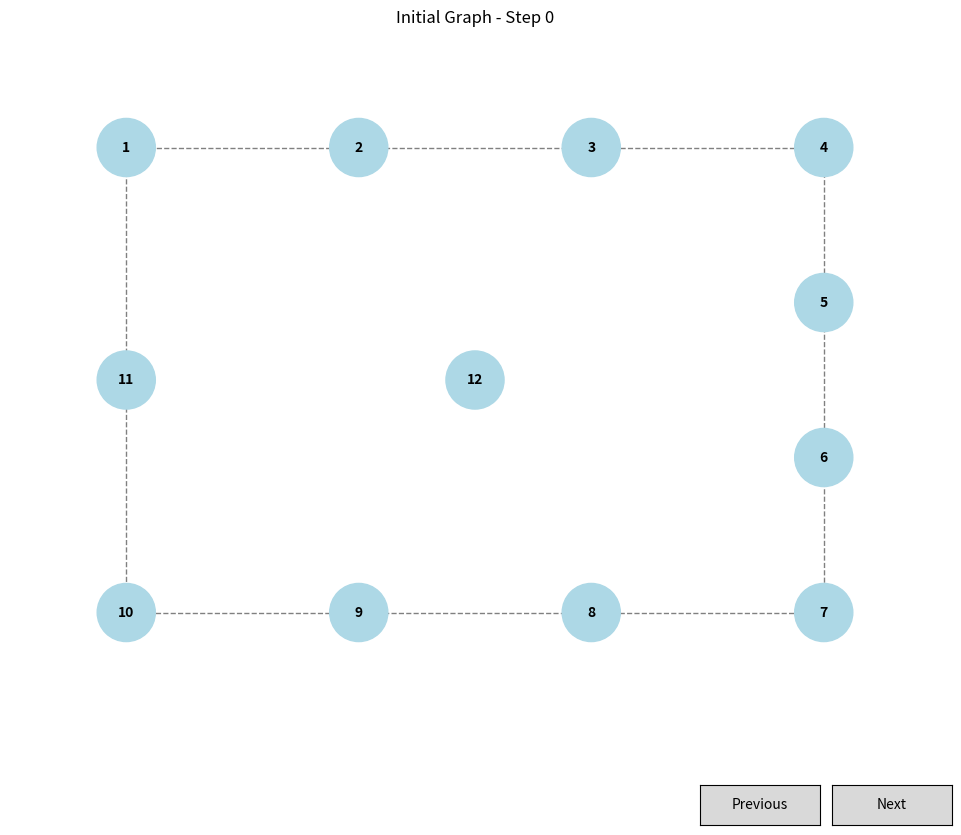

This chart was generated by the following Python code:
import numpy as np
import matplotlib.pyplot as plt
import matplotlib.patches as patches
import math
from matplotlib.widgets import Button

class Vertex:
    def __init__(self, id, x=0, y=0):
        self.id = id
        self.x = x
        self.y = y
        self.adjacency_list = []  # List of (vertex_id, weight) tuples
    
    def add_adjacent(self, vertex_id, weight):
        # Add to adjacency list if not already there
        for i, (v, w) in enumerate(self.adjacency_list):
            if v == vertex_id:
                self.adjacency_list[i] = (vertex_id, weight)
                return
        self.adjacency_list.append((vertex_id, weight))
    
    def remove_adjacent(self, vertex_id):
        # Remove from adjacency list
        self.adjacency_list = [(v, w) for v, w in self.adjacency_list if v != vertex_id]

class Graph:
    def __init__(self):
        self.vertices = {}  # {vertex_id: vertex_object}
    
    def add_vertex(self, id, x=0, y=0):
        if id not in self.vertices:
            self.vertices[id] = Vertex(id, x, y)
        return self.vertices[id]
    
    def remove_vertex(self, id):
        if id in self.vertices:
            # Remove all edges connected to this vertex
            for v_id in self.vertices:
                if v_id != id:
                    self.vertices[v_id].remove_adjacent(id)
            # Remove the vertex itself
            del self.vertices[id]
    
    def add_edge(self, src, dest, weight):
        if src not in self.vertices:
            self.add_vertex(src)
        if dest not in self.vertices:
            self.add_vertex(dest)
        
        # Add to adjacency lists of both vertices (undirected graph)
        self.vertices[src].add_adjacent(dest, weight)
        self.vertices[dest].add_adjacent(src, weight)
    
    def remove_edge(self, src, dest):
        if src in self.vertices and dest in self.vertices:
            self.vertices[src].remove_adjacent(dest)
            self.vertices[dest].remove_adjacent(src)

def generate_adjacency_matrix(n, variant_number):
    np.random.seed(variant_number)
    T = np.random.random((n, n)) * 2.0
    n3 = 2
    n4 = 9
    # Updated coefficient according to the new formula
    k = 1.0 - n3 * 0.01 - n4 * 0.005 - 0.05  # Now k = 1.0 - 0.02 - 0.045 - 0.05 = 0.885
    A = np.zeros((n, n), dtype=int)
    for i in range(n):
        for j in range(n):
            A[i, j] = 1 if T[i, j] * k >= 1.0 else 0
    return A, T

def get_undirected_matrix(directed_matrix):
    n = directed_matrix.shape[0]
    undirected_matrix = np.zeros((n, n), dtype=int)
    for i in range(n):
        for j in range(n):
            if directed_matrix[i, j] == 1:
                undirected_matrix[i, j] = 1
                undirected_matrix[j, i] = 1
    return undirected_matrix

def generate_weight_matrix(undirected_matrix, random_matrix_B):
    n = undirected_matrix.shape[0]
    
    # Step 2: Calculate matrix C
    C = np.ceil(random_matrix_B * 100 * undirected_matrix)
    
    # Step 3: Calculate matrix D
    D = np.zeros((n, n), dtype=int)
    for i in range(n):
        for j in range(n):
            D[i, j] = 1 if C[i, j] > 0 else 0
    
    # Step 4: Calculate matrix H
    H = np.zeros((n, n), dtype=int)
    for i in range(n):
        for j in range(n):
            H[i, j] = 1 if D[i, j] == D[j, i] else 0
    
    # Step 5: Create upper triangular matrix Tr
    Tr = np.zeros((n, n), dtype=int)
    for i in range(n):
        for j in range(n):
            if i <= j:  # Upper triangular including diagonal
                Tr[i, j] = 1
    
    # Step 6: Calculate weight matrix W
    W = np.zeros((n, n), dtype=int)
    for i in range(n):
        for j in range(n):
            w_value = int(D[i, j] * H[i, j] * Tr[i, j] * C[i, j])
            W[i, j] = w_value
            W[j, i] = w_value  # Make it symmetric
    
    return W

def get_vertex_positions(n, n4):
    positions = np.zeros((n, 2))
    if n4 in [8, 9]:
        width, height = 12, 8
        positions[n-1] = [0, 0]  # Center vertex
        perimeter_vertices = n - 1
        sides = [0, 0, 0, 0]
        remaining = perimeter_vertices - 4
        for i in range(remaining):
            sides[i % 4] += 1
        vertex_index = 0
        positions[vertex_index] = [-width/2, height/2]
        vertex_index += 1
        for i in range(sides[0]):
            x = -width/2 + (i+1) * width / (sides[0]+1)
            positions[vertex_index] = [x, height/2]
            vertex_index += 1
        positions[vertex_index] = [width/2, height/2]
        vertex_index += 1
        for i in range(sides[1]):
            y = height/2 - (i+1) * height / (sides[1]+1)
            positions[vertex_index] = [width/2, y]
            vertex_index += 1
        positions[vertex_index] = [width/2, -height/2]
        vertex_index += 1
        for i in range(sides[2]):
            x = width/2 - (i+1) * width / (sides[2]+1)
            positions[vertex_index] = [x, -height/2]
            vertex_index += 1
        positions[vertex_index] = [-width/2, -height/2]
        vertex_index += 1
        for i in range(sides[3]):
            y = -height/2 + (i+1) * height / (sides[3]+1)
            positions[vertex_index] = [-width/2, y]
            vertex_index += 1
    return positions

def rotate_around_center(x, y, cx, cy, angle):
    """Rotate point (x, y) around center (cx, cy) by angle (in radians)"""
    dx = x - cx
    dy = y - cy
    cos_a = math.cos(angle)
    sin_a = math.sin(angle)
    x_new = cx + dx * cos_a - dy * sin_a
    y_new = cy + dx * sin_a + dy * cos_a
    return (x_new, y_new)

def draw_self_loop(ax, pos, color='blue', linewidth=1.5, is_directed=False):
    """Draw a self-loop using polygonal lines under the vertex (with rotation)"""
    cx, cy = pos
    R = 0.5
    index_angle = 0
    theta = index_angle

    cx += R * math.sin(theta)
    cy -= R * math.cos(theta)

    dx = 3 * R / 4
    dy = R * (1 - math.sqrt(7)) / 4

    p1 = (cx - dx, cy - dy)
    p2 = (cx - 3 * dx / 2, cy - R / 2)
    p3 = (cx + 3 * dx / 2, cy - R / 2)
    p4 = (cx + dx, cy - dy)

    p1 = rotate_around_center(p1[0], p1[1], cx, cy, theta)
    p2 = rotate_around_center(p2[0], p2[1], cx, cy, theta)
    p3 = rotate_around_center(p3[0], p3[1], cx, cy, theta)
    p4 = rotate_around_center(p4[0], p4[1], cx, cy, theta)

    ax.plot([p1[0], p2[0]], [p1[1], p2[1]], color=color, linewidth=linewidth)
    ax.plot([p2[0], p3[0]], [p2[1], p3[1]], color=color, linewidth=linewidth)

    if is_directed:
        dx_arrow = p4[0] - p3[0]
        dy_arrow = p4[1] - p3[1]
        ax.arrow(p3[0], p3[1], dx_arrow, dy_arrow,
                 head_width=0.15, head_length=0.15,
                 fc=color, ec=color, linewidth=linewidth,
                 length_includes_head=True)
    else:
        ax.plot([p3[0], p4[0]], [p3[1], p4[1]], color=color, linewidth=linewidth)

def draw_edge(ax, start, end, is_directed=False, color='blue', linewidth=1.5):
    dx = end[0] - start[0]
    dy = end[1] - start[1]
    dist = np.sqrt(dx**2 + dy**2)
    if dist < 0.001:
        return
    vertex_radius = 0.5
    ratio = vertex_radius / dist
    start_x = start[0] + dx * ratio
    start_y = start[1] + dy * ratio
    end_x = end[0] - dx * ratio
    end_y = end[1] - dy * ratio
    rad = 0.0  # No curve for undirected graph
    
    arrow = patches.FancyArrowPatch(
        (start_x, start_y), (end_x, end_y),
        arrowstyle='->' if is_directed else '-',
        color=color,
        linewidth=linewidth,
        connectionstyle=f'arc3,rad={rad}',
        mutation_scale=15
    )
    ax.add_patch(arrow)

def matrix_to_graph(adj_matrix, weight_matrix, positions):
    n = adj_matrix.shape[0]
    graph = Graph()
    
    # Add vertices
    for i in range(n):
        graph.add_vertex(i+1, positions[i][0], positions[i][1])
    
    # Add edges
    for i in range(n):
        for j in range(i+1, n):  # Upper triangular to avoid duplicates
            if adj_matrix[i, j] == 1 and weight_matrix[i, j] > 0:
                graph.add_edge(i+1, j+1, weight_matrix[i, j])
    
    return graph

def prim_algorithm(graph, start_vertex=1):
    n = len(graph.vertices)
    if n == 0:
        return []
    
    mst_edges = []  # List to store MST edges (u, v, weight)
    mst_vertices = {start_vertex}  # Set of vertices in MST
    remaining_vertices = set(graph.vertices.keys()) - {start_vertex}
    
    while remaining_vertices:
        min_weight = float('inf')
        min_edge = None
        
        for u in mst_vertices:
            for v_id, weight in graph.vertices[u].adjacency_list:
                if v_id not in mst_vertices:
                    if weight < min_weight:
                        min_weight = weight
                        min_edge = (u, v_id, weight)
        
        if min_edge:
            u, v, weight = min_edge
            mst_edges.append(min_edge)
            mst_vertices.add(v)
            remaining_vertices.remove(v)
        else:
            break  # Graph is not connected
            
    return mst_edges

def step_by_step_prim(graph, start_vertex=1):
    n = len(graph.vertices)
    if n == 0:
        return []
    
    mst_edges = []  # List to store MST edges (u, v, weight)
    mst_vertices = {start_vertex}  # Set of vertices in MST
    remaining_vertices = set(graph.vertices.keys()) - {start_vertex}
    
    # Initial state - no edges yet
    yield mst_edges.copy()
    
    while remaining_vertices:
        min_weight = float('inf')
        min_edge = None
        
        for u in mst_vertices:
            for v_id, weight in graph.vertices[u].adjacency_list:
                if v_id not in mst_vertices:
                    if weight < min_weight:
                        min_weight = weight
                        min_edge = (u, v_id, weight)
        
        if min_edge:
            u, v, weight = min_edge
            mst_edges.append(min_edge)
            mst_vertices.add(v)
            remaining_vertices.remove(v)
            yield mst_edges.copy()
        else:
            break  # Graph is not connected

def draw_graph_with_mst(graph, mst_edges=None):
    fig, ax = plt.subplots(figsize=(12, 10))
    rect = patches.Rectangle((-6, -4), 12, 8, linewidth=1, edgecolor='gray', facecolor='none', linestyle='--')
    ax.add_patch(rect)
    
    # Draw all edges
    for u_id in graph.vertices:
        u = graph.vertices[u_id]
        for v_id, weight in u.adjacency_list:
            if u_id < v_id:  # To avoid drawing edges twice
                v = graph.vertices[v_id]
                u_pos = (u.x, u.y)
                v_pos = (v.x, v.y)
                
                # Check if this edge is in MST
                edge_in_mst = mst_edges and any((a == u_id and b == v_id) or (a == v_id and b == u_id) 
                                               for a, b, _ in mst_edges)
                color = 'red' if edge_in_mst else 'blue'
                linewidth = 2.5 if edge_in_mst else 1.0
                
                draw_edge(ax, u_pos, v_pos, is_directed=False, color=color, linewidth=linewidth)
                
                # Draw edge weight
                mid_x = (u_pos[0] + v_pos[0]) / 2
                mid_y = (u_pos[1] + v_pos[1]) / 2
                ax.text(mid_x, mid_y, str(weight), fontsize=9, horizontalalignment='center', 
                       verticalalignment='center', bbox=dict(facecolor='white', alpha=0.7))
    
    # Draw vertices
    for v_id in graph.vertices:
        v = graph.vertices[v_id]
        is_in_mst = mst_edges and any((a == v_id or b == v_id) for a, b, _ in mst_edges)
        color = 'lightgreen' if is_in_mst else 'lightblue'
        edge_color = 'green' if is_in_mst else 'blue'
        circle = plt.Circle((v.x, v.y), 0.5, fill=True, color=color, edgecolor=edge_color)
        ax.add_patch(circle)
        ax.text(v.x, v.y, str(v_id), horizontalalignment='center', 
                verticalalignment='center', fontsize=10, color='black', fontweight='bold')
    
    ax.set_aspect('equal')
    margin = 2
    
    # Calculate plot limits
    x_coords = [graph.vertices[v].x for v in graph.vertices]
    y_coords = [graph.vertices[v].y for v in graph.vertices]
    
    if x_coords and y_coords:  # Check if there are any vertices
        ax.set_xlim(min(x_coords)-margin, max(x_coords)+margin)
        ax.set_ylim(min(y_coords)-margin, max(y_coords)+margin)
    
    if mst_edges:
        # Calculate total MST weight
        total_weight = sum(weight for _, _, weight in mst_edges)
        plt.title(f"MST Construction - Total Weight: {total_weight}")
    else:
        plt.title("Initial Graph")
    
    plt.axis('off')
    return fig, ax

class StepVisualizer:
    def __init__(self, graph, start_vertex=1):
        self.graph = graph
        self.mst_generator = step_by_step_prim(graph, start_vertex)
        self.current_mst = next(self.mst_generator)
        self.step = 0
        
        self.fig, self.ax = plt.subplots(figsize=(12, 10))
        self.update_figure()
        
        # Add buttons
        ax_prev = plt.axes([0.7, 0.05, 0.1, 0.04])
        ax_next = plt.axes([0.81, 0.05, 0.1, 0.04])
        self.btn_prev = Button(ax_prev, 'Previous')
        self.btn_next = Button(ax_next, 'Next')
        self.btn_prev.on_clicked(self.prev_step)
        self.btn_next.on_clicked(self.next_step)
        
        # Connect key press event
        self.fig.canvas.mpl_connect('key_press_event', self.on_key)
        
    def update_figure(self):
        self.ax.clear()
        rect = patches.Rectangle((-6, -4), 12, 8, linewidth=1, edgecolor='gray', facecolor='none', linestyle='--')
        self.ax.add_patch(rect)
        
        # Draw all edges
        for u_id in self.graph.vertices:
            u = self.graph.vertices[u_id]
            for v_id, weight in u.adjacency_list:
                if u_id < v_id:  # To avoid drawing edges twice
                    v = self.graph.vertices[v_id]
                    u_pos = (u.x, u.y)
                    v_pos = (v.x, v.y)
                    
                    # Check if this edge is in MST
                    edge_in_mst = any((a == u_id and b == v_id) or (a == v_id and b == u_id) 
                                    for a, b, _ in self.current_mst)
                    color = 'red' if edge_in_mst else 'blue'
                    linewidth = 2.5 if edge_in_mst else 1.0
                    
                    draw_edge(self.ax, u_pos, v_pos, is_directed=False, color=color, linewidth=linewidth)
                    
                    # Draw edge weight
                    mid_x = (u_pos[0] + v_pos[0]) / 2
                    mid_y = (u_pos[1] + v_pos[1]) / 2
                    self.ax.text(mid_x, mid_y, str(weight), fontsize=9, horizontalalignment='center', 
                               verticalalignment='center', bbox=dict(facecolor='white', alpha=0.7))
        
        # Draw vertices
        for v_id in self.graph.vertices:
            v = self.graph.vertices[v_id]
            is_in_mst = any((a == v_id or b == v_id) for a, b, _ in self.current_mst)
            color = 'lightgreen' if is_in_mst else 'lightblue'
            edge_color = 'green' if is_in_mst else 'blue'
            circle = plt.Circle((v.x, v.y), 0.5, fill=True, color=color, edgecolor=edge_color)
            self.ax.add_patch(circle)
            self.ax.text(v.x, v.y, str(v_id), horizontalalignment='center', 
                    verticalalignment='center', fontsize=10, color='black', fontweight='bold')
        
        self.ax.set_aspect('equal')
        margin = 2
        
        # Calculate plot limits
        x_coords = [self.graph.vertices[v].x for v in self.graph.vertices]
        y_coords = [self.graph.vertices[v].y for v in self.graph.vertices]
        
        if x_coords and y_coords:
            self.ax.set_xlim(min(x_coords)-margin, max(x_coords)+margin)
            self.ax.set_ylim(min(y_coords)-margin, max(y_coords)+margin)
        
        if self.current_mst:
            total_weight = sum(weight for _, _, weight in self.current_mst)
            self.ax.set_title(f"MST Construction - Step {self.step} - Total Weight: {total_weight}")
        else:
            self.ax.set_title("Initial Graph - Step 0")
        
        self.ax.axis('off')
        plt.draw()
    
    def next_step(self, event=None):
        try:
            self.current_mst = next(self.mst_generator)
            self.step += 1
            self.update_figure()
        except StopIteration:
            print("MST construction complete!")
    
    def prev_step(self, event=None):
        if self.step > 0:
            # Restart the generator and advance to the previous step
            self.mst_generator = step_by_step_prim(self.graph, 1)
            self.current_mst = next(self.mst_generator)  # Initial state
            self.step = 0
            
            for _ in range(self.step):
                try:
                    self.current_mst = next(self.mst_generator)
                    self.step += 1
                except StopIteration:
                    break
            
            self.update_figure()
    
    def on_key(self, event):
        if event.key == 'right' or event.key == ' ':
            self.next_step()
        elif event.key == 'left':
            self.prev_step()

def print_matrix(matrix, title):
    print(f"\n{title}:")
    for row in matrix:
        print(" ".join(map(str, row)))

def main():
    variant_number = 4229
    n1, n2, n3, n4 = 4, 2, 2, 9
    n = 10 + n3  # n = 12
    
    print(f"Variant number: {variant_number}")
    print(f"n1={n1}, n2={n2}, n3={n3}, n4={n4}")
    print(f"Number of vertices n = 10 + {n3} = {n}")
    print(f"Vertex placement: Rectangular with vertex in center (n4 = {n4})")
    
    # Generate adjacency matrices
    directed_matrix, random_matrix = generate_adjacency_matrix(n, variant_number)
    undirected_matrix = get_undirected_matrix(directed_matrix)
    
    # Generate weight matrix for the undirected graph
    np.random.seed(variant_number)  # Reset seed for consistent random numbers
    random_matrix_B = np.random.random((n, n)) * 2.0
    weight_matrix = generate_weight_matrix(undirected_matrix, random_matrix_B)
    
    print_matrix(directed_matrix, f"Directed Graph Adjacency Matrix ({n}x{n})")
    print_matrix(undirected_matrix, f"Undirected Graph Adjacency Matrix ({n}x{n})")
    print_matrix(weight_matrix, f"Weight Matrix ({n}x{n})")
    
    # Get vertex positions
    positions = get_vertex_positions(n, n4)
    
    # Create graph from matrices
    graph = matrix_to_graph(undirected_matrix, weight_matrix, positions)
    
    # Find MST using Prim's algorithm
    mst_edges = prim_algorithm(graph)
    print("\nMinimum Spanning Tree Edges:")
    total_weight = 0
    for u, v, weight in mst_edges:
        total_weight += weight
        print(f"Edge ({u}, {v}) with weight {weight}")
    print(f"Total MST weight: {total_weight}")
    
    # Visualize graph and MST step by step
    print("\nStarting step-by-step visualization...")
    print("Press SPACE or RIGHT ARROW to advance, LEFT ARROW to go back")
    visualizer = StepVisualizer(graph)
    plt.show()

if __name__ == "__main__":
    main()